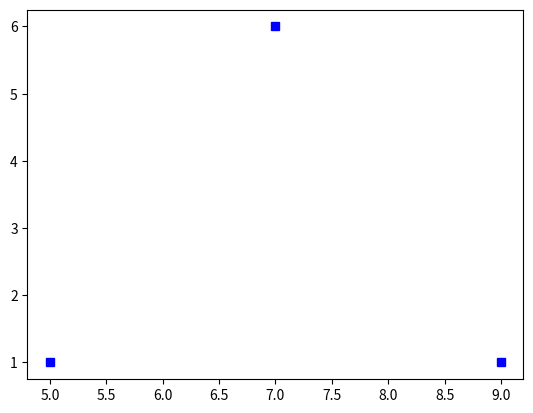

This figure's Python source: (Note: this script raises an exception after producing the figure.)
#Trilateration algorithm: Let transmitters be at points A, B, and C, which have coordinates (xa, ya), (xb, yb), and (xc, yc). 
#Position of the user (x, y) can be obtained by the following Matlab code:
import numpy as np
import matplotlib.pyplot as plt
import time

#add a noise to positions:
epsilon = 0.0001;
noise = epsilon*(np.random.rand());
#AP co-ordinates:
#AP1:(0.3,9.35)
#AP2:(0.28,3.66)
#AP3:(6.68,4.51)
#AP4:(6.64,1.93)
xa=7
xb=5
xc=9
ya=6
yb=1
yc=1
plt.plot([xa, xb, xc],[ya, yb, yc],'bs')
xp = [xa, xb, xc];
yp = [ya, yb, yc];

xa = xp[0]+noise; ya = yp[0]+noise;
xb = xp[1]+noise; yb = yp[1]+noise;
xc = xp[2]+noise; yc = yp[2]+noise;

outerCount=0
estimatedValues=[]

for outerCount in range(9): #To run estimation for overall loop
	print(outerCount)
	ptx=-30 #Average wifi ap received signal at a distance of <1m
	n=2 #Pathloss coefficient
	errorEstimate=0
	fixedClientRmse=0
	errorLoopCount = 1
	if outerCount>0:
		n=n+0.5
	for errorEstimate in range(9): #To run estimation on 1 parameter at a time
		def rssi(**clients):
			print("1")
			if  errorEstimate>0:
				ptx=ptx+1
			for c in clients:
				#print(c)
				print(clients[c])
				rssi = clients[c]
				#Distance from AP1
				x1=(ptx-rssi[0])/(10*n)
				da=pow(10,x1)
				#Distance from AP2
				x1=(ptx-rssi[1])/(10*n)
				db=pow(10,x1)
				#Distance from AP3
				x1=(ptx-rssi[2])/(10*n)
				dc=pow(10,x1)
				#Solving simultaneous equations
				va = ((db*db-dc*dc) - (xb*xb-xc*xc) - (yb*yb-yc*yc)) / 2
				vb = ((db*db-da*da) - (xb*xb-xa*xa) - (yb*yb-ya*ya)) / 2
				temp1 = vb*(xc-xb) - va*(xa-xb)
				temp2 = (ya-yb)*(xc-xb) - (yc-yb)*(xa-xb)
				dmse = [da, db, dc]
				#Estimated user position:
				ycorr = temp1 / temp2
				xcorr = (va - ycorr*(yc-yb)) / (xc-xb)
				print("X co-ordinate: ",xcorr)
				print("Y co-ordinate: ",ycorr)
				errorLoopCount+=1
				#RMSE part
				aps=3
				mse=0	
				for i in range(aps):
					dxcorr = pow((pow((xcorr-xp[i]),2)+pow((ycorr-yp[i]),2)),0.5)
					mse+=pow((dxcorr-dmse[i]),2)
					#print(mse/(i+1))
					rmse = pow((mse/aps),0.5)
					if c == 2 or c == 3 or c == 7: #Since clients number 2,3 and 7 are fixed and known
						fixedClientRmse = fixedClientRmse + (rmse/3)
					print("RMSE: ",rmse)
					if (errorLoopCount == 1 and outerCount == 0) or (errorLoopCount == 8 and outerCount == 1):
						plt.plot(xcorr, ycorr, 'ro')
					plt.show()
		errorEstimate = errorEstimate + 1
	time.sleep(1)
	outerCount+=1
#Sample client rssi_val from feed reader	
clients = {
'1':[-43, -44, -30],
'2':[-31, -29, -30],
'3':[-50, -55, -52],
'4':[-61, -63, -59],
'5':[-41, -32, -31],
'6':[-31, -33, -32],
'7':[-38, -32, -38],
'8':[-56, -56, 0],
'9':[-53, -56, -60]
}

rssi(**clients)